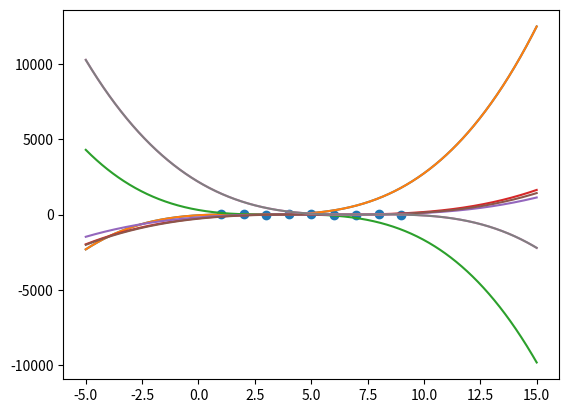

Write the Python code that produced this figure.
#!/usr/bin/env python3
# -*- coding: utf-8 -*-
"""
Created on Mon Oct 29 02:49:22 2018

[redacted]
"""

import numpy as np
import matplotlib.pyplot as plt
import scipy as sp
import scipy.interpolate as interpolate

def fit_spline(xvals,yvals,kind='cubic',demo=False,returncubics=False):
    '''
    Receives set of x values and y values, fits a spline and returns the spline
    
    Inputs:
        xvals           x coordinates of points to be fit
        yvals           y coordinates of points to be fit
        kind            spline polynomial degree
        demo            whether to demo its output by plotting the fit
        returncubics    whether to return coefficients for cubic fits
    Ouputs:
        f       function that takes x values as inputs and outputs 
                corresponding y values of cubic spline
        cubics  list of arrays with coefficients inside
    '''
    
    assert len(xvals) > 4 and len(yvals) > 4, "Need at least 4 points for a cubic fit"
    
    # Interpolation to fit the spline
    f = interpolate.interp1d(xvals,yvals,kind=kind)
    
    # If demo is true, show a plot of the cubic function.
    if demo:
        plt.scatter(xvals,yvals)
        x = np.linspace(np.min(xvals),np.max(xvals),100)
        plt.plot(x,f(x))
        plt.show()
    
    if returncubics:
        def f_cubic(x,a,b,c,d):
            return a*x**3 + b*x**2 + c*x + d
        
        cubics = []
        N_curves = len(xvals) - 1
        for n in range(N_curves):
            x = np.linspace(xvals[n],xvals[n+1],100)
            y = f(x)
            params,_ = sp.optimize.curve_fit(f_cubic,x,y)
            cubics.append(params)
        
        return f,cubics
    
    else:
        
        return f

io0 = [1,2,3,4,5,6,7,8,9]
io1 = [7,10,2,7,6,1,1,9,0]
func_fit,params = fit_spline(io0,io1, kind='cubic', demo=False, returncubics=True)

x = np.linspace(-5,15,1000)
for n in range(len(params)):
    p = params[n]
    a,b,c,d = p[0],p[1],p[2],p[3]
    y = a * x**3 + b * x**2 + c * x + d
    plt.plot(x,y)
plt.scatter(io0,io1)